Dataset: PlantVillage (GitHub, sss41097/PlantVillage). Classes: Potato___Early_blight, Potato___Late_blight, Potato___healthy, Rice__Bacterial leaf blight, Rice__Brown spot, Rice__Leaf smut, Tomato__Late_Blight, Tomato___Bacterial_spot, Tomato___Early_blight, Tomato___Late_blight, Tomato___Leaf_Mold, Tomato___Septoria_leaf_spot, Tomato___Spider_mites Two-spotted_spider_mite, Tomato___Target_Spot, Tomato___Tomato_mosaic_virus, Tomato___healthy.

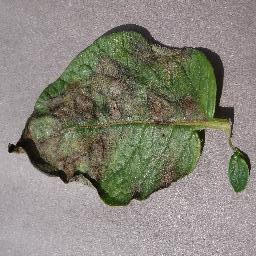
Label: Potato___Late_blight

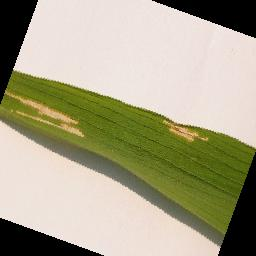
Label: Rice__Bacterial leaf blight

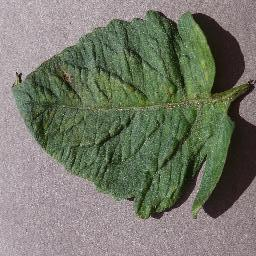
Label: Tomato___Target_Spot

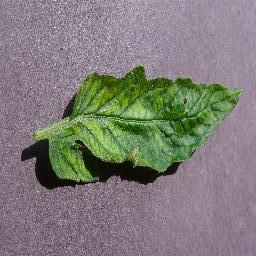
Label: Tomato___Tomato_mosaic_virus

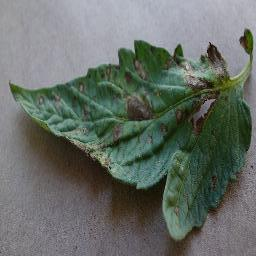
Label: Tomato___Early_blight

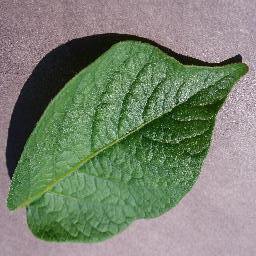
Label: Potato___healthy
